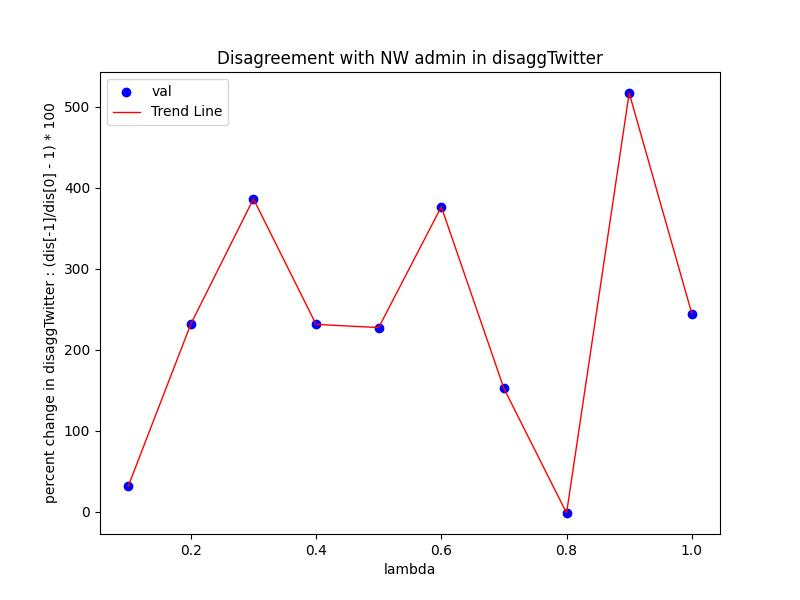

The table this chart was drawn from, first rows:
Lambda, val
0.1, 31.61
0.2, 231.8
0.3, 386.5
0.4, 231.5
0.5, 227.6
0.6, 376.7
0.7, 152.4
0.8, -1.365
0.9, 517.2
1.0, 244.8
